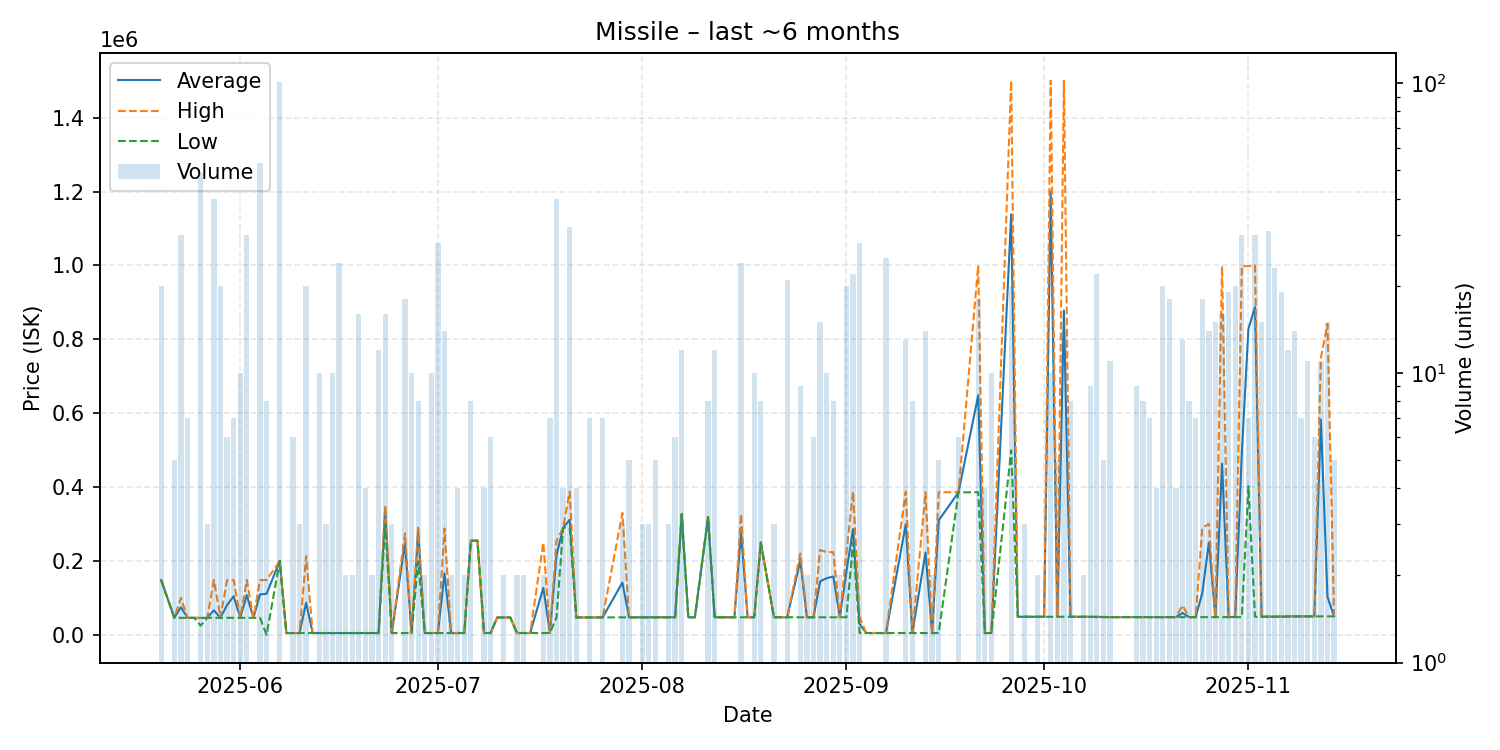

The file beside this chart, header and first rows:
date, average, highest, lowest, order_count, volume
2025-05-20, 148300, 148300, 148300, 3, 20
2025-05-22, 46150, 46150, 46150, 2, 5
2025-05-23, 74864, 99990, 46150, 4, 30
2025-05-24, 46150, 46150, 46150, 3, 7
2025-05-25, 46150, 46150, 46150, 1, 1
2025-05-26, 45798, 46200, 25000, 5, 49
2025-05-27, 46200, 46200, 46200, 2, 3
2025-05-28, 66618, 148300, 46200, 5, 40
2025-05-29, 46500, 46500, 46500, 2, 20
2025-05-30, 80433, 148300, 46500, 3, 6
2025-05-31, 104671, 148300, 46500, 2, 7
2025-06-01, 46494, 46620, 46200, 4, 10
2025-06-02, 107460, 148300, 46200, 4, 30
2025-06-03, 46200, 46200, 46200, 1, 1
2025-06-04, 109451, 148300, 46200, 9, 53
2025-06-05, 111300, 148400, 0.02, 2, 8
2025-06-07, 200000, 200000, 200000, 13, 101
2025-06-08, 5000, 5000, 5000, 1, 1
2025-06-09, 5000, 5000, 5000, 3, 6
2025-06-10, 5000, 5000, 5000, 3, 3
2025-06-11, 86880, 213000, 5000, 7, 20
2025-06-12, 5000, 5000, 5000, 1, 1
2025-06-13, 5000, 5000, 5000, 3, 10
2025-06-14, 5000, 5000, 5000, 1, 3
2025-06-15, 5001, 5002, 5001, 3, 10
2025-06-16, 5003, 5003, 5003, 2, 24
2025-06-17, 5003, 5003, 5003, 2, 2
2025-06-18, 5003, 5003, 5003, 2, 2
2025-06-19, 5015, 5015, 5015, 6, 16
2025-06-20, 5020, 5020, 5020, 1, 4
2025-06-21, 5020, 5021, 5020, 2, 2
2025-06-22, 5020, 5020, 5020, 1, 12
2025-06-23, 341875, 350000, 300000, 5, 16
2025-06-24, 5020, 5020, 5020, 2, 3
2025-06-26, 248086, 275000, 5024, 6, 18
2025-06-27, 5024, 5024, 5024, 4, 10
2025-06-28, 278625, 290000, 199000, 2, 8
2025-06-29, 5024, 5024, 5024, 1, 2
2025-06-30, 5024, 5024, 5024, 5, 10
2025-07-01, 5024, 5024, 5024, 3, 28
2025-07-02, 166446, 287900, 5024, 6, 14
2025-07-03, 5024, 5024, 5024, 1, 2
2025-07-04, 5024, 5024, 5024, 2, 4
2025-07-05, 5024, 5024, 5024, 2, 2
2025-07-06, 255000, 255000, 255000, 1, 8
2025-07-07, 255000, 255000, 255000, 1, 1
2025-07-08, 5024, 5024, 5024, 3, 4
2025-07-09, 5024, 5024, 5024, 2, 6
2025-07-10, 47000, 47000, 47000, 1, 1
2025-07-11, 47000, 47000, 47000, 1, 2
2025-07-12, 47000, 47000, 47000, 1, 1
2025-07-13, 5024, 5024, 5024, 1, 2
2025-07-14, 5024, 5024, 5024, 2, 2
2025-07-15, 5024, 5024, 5024, 1, 1
2025-07-17, 127552, 250000, 5103, 2, 2
2025-07-18, 5103, 5103, 5103, 1, 7
2025-07-19, 214998, 255000, 47000, 11, 40
2025-07-20, 290000, 290000, 290000, 1, 4
2025-07-21, 311703, 387800, 290000, 10, 32
2025-07-22, 47230, 47230, 47230, 4, 4
... 92 more rows
